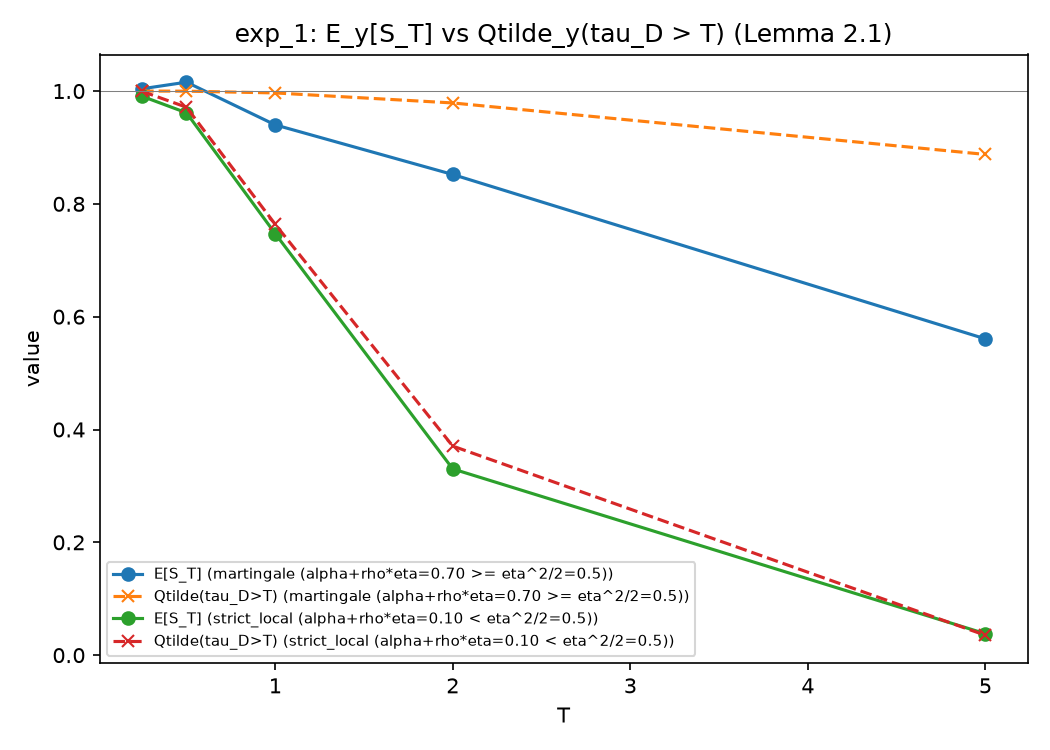

Values plotted in this chart, from the file beside it:
case, alpha, T, E[S_T], E[S_T]_ci_halfwidth, Qtilde(tau_D>T), Qtilde_se, abs_diff, n_paths, n_steps
martingale (alpha+rho*eta=0.70 >= eta^2/…, 1.2, 0.25, 1.004, 0.008645, 1.0, 0.0, 0.004049, 20000, 2000
martingale (alpha+rho*eta=0.70 >= eta^2/…, 1.2, 0.5, 1.016, 0.02733, 0.9998, 9.999249934368202e-05, 0.01596, 20000, 2000
martingale (alpha+rho*eta=0.70 >= eta^2/…, 1.2, 1.0, 0.94, 0.02807, 0.9967, 0.0004086, 0.05663, 20000, 2000
martingale (alpha+rho*eta=0.70 >= eta^2/…, 1.2, 2.0, 0.8521, 0.06238, 0.9789, 0.001016, 0.1268, 20000, 2000
martingale (alpha+rho*eta=0.70 >= eta^2/…, 1.2, 5.0, 0.5607, 0.1938, 0.8877, 0.002233, 0.3269, 20000, 2000
strict_local (alpha+rho*eta=0.10 < eta^2…, 0.6, 0.25, 0.9907, 0.008971, 0.9995, 0.0001581, 0.008796, 20000, 2000
strict_local (alpha+rho*eta=0.10 < eta^2…, 0.6, 0.5, 0.9614, 0.01845, 0.9713, 0.001181, 0.009852, 20000, 2000
strict_local (alpha+rho*eta=0.10 < eta^2…, 0.6, 1.0, 0.7472, 0.03136, 0.7638, 0.003004, 0.01654, 20000, 2000
strict_local (alpha+rho*eta=0.10 < eta^2…, 0.6, 2.0, 0.3301, 0.02672, 0.3706, 0.003415, 0.04048, 20000, 2000
strict_local (alpha+rho*eta=0.10 < eta^2…, 0.6, 5.0, 0.038, 0.02091, 0.03525, 0.001304, 0.002752, 20000, 2000
